Photos from the image-classification dataset "augcxr-dataset" in the GitHub repository jorgeruuiz/B1---Artificial-Intelligence. Its 2 classes are: normal, pneumonia.

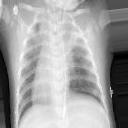
Label: pneumonia

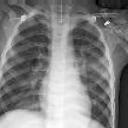
Label: pneumonia

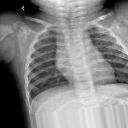
Label: normal

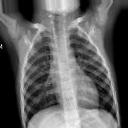
Label: normal

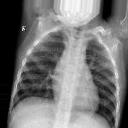
Label: normal

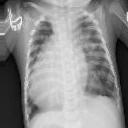
Label: pneumonia
